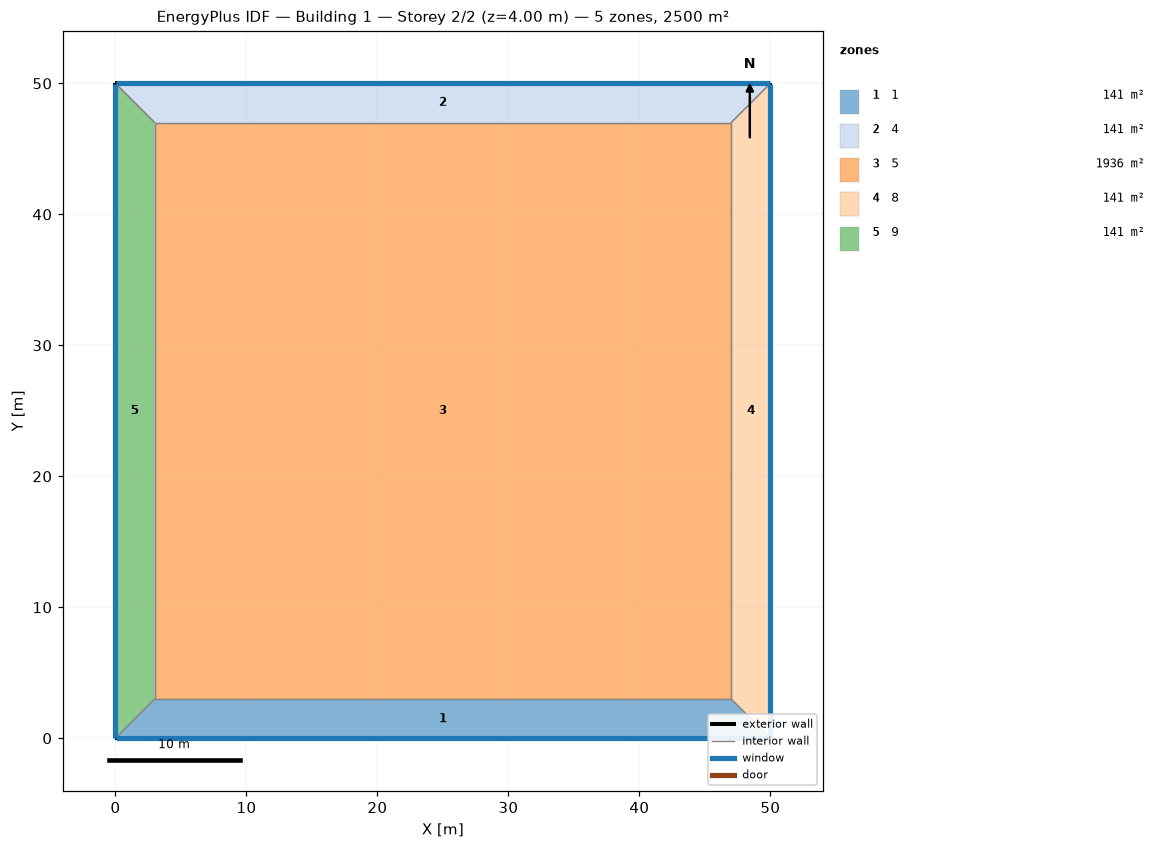
=== STOREY PLAN SPEC (per zone: floor XY polygon, exterior-wall plan segments, windows/doors) ===
zone 1: 1  (141.0 m²)
  floor: (50.00, 0.00) (0.00, 0.00) (3.00, 3.00) (47.00, 3.00)
  exterior wall: (0.00, 0.00) – (50.00, 0.00)  [50.0 m]
    window: (0.03, 0.00) – (49.97, 0.00)  [26.0 m²]
  interior walls: 3
zone 2: 4  (141.0 m²)
  floor: (0.00, 50.00) (50.00, 50.00) (47.00, 47.00) (3.00, 47.00)
  exterior wall: (50.00, 50.00) – (0.00, 50.00)  [50.0 m]
    window: (49.97, 50.00) – (0.03, 50.00)  [26.0 m²]
  interior walls: 3
zone 3: 5  (1936.0 m²)
  floor: (3.00, 3.00) (3.00, 47.00) (47.00, 47.00) (47.00, 3.00)
  interior walls: 4
zone 4: 8  (141.0 m²)
  floor: (50.00, 50.00) (50.00, 0.00) (47.00, 3.00) (47.00, 47.00)
  exterior wall: (50.00, 0.00) – (50.00, 50.00)  [50.0 m]
    window: (50.00, 0.03) – (50.00, 49.97)  [26.0 m²]
  interior walls: 3
zone 5: 9  (141.0 m²)
  floor: (0.00, 0.00) (0.00, 50.00) (3.00, 47.00) (3.00, 3.00)
  exterior wall: (0.00, 50.00) – (0.00, 0.00)  [50.0 m]
    window: (0.00, 49.97) – (0.00, 0.03)  [26.0 m²]
  interior walls: 3

=== DERIVED (storey summary) ===
Building: Building 1
Storey: 2 of 2  (floor level z = 4.00 m)
Storey gross floor area: 2500.0 m²
Zones on this storey: 5
  - 1: floor 141.0 m²; exterior wall 50.0 m (200.0 m²); 1 window(s) 26.0 m²; WWR 13.0%
  - 4: floor 141.0 m²; exterior wall 50.0 m (200.0 m²); 1 window(s) 26.0 m²; WWR 13.0%
  - 5: floor 1936.0 m²
  - 8: floor 141.0 m²; exterior wall 50.0 m (200.0 m²); 1 window(s) 26.0 m²; WWR 13.0%
  - 9: floor 141.0 m²; exterior wall 50.0 m (200.0 m²); 1 window(s) 26.0 m²; WWR 13.0%
Zone adjacency (shared interzone walls):
  - 1 ↔ 5
  - 1 ↔ 8
  - 1 ↔ 9
  - 4 ↔ 5
  - 4 ↔ 8
  - 4 ↔ 9
  - 5 ↔ 8
  - 5 ↔ 9